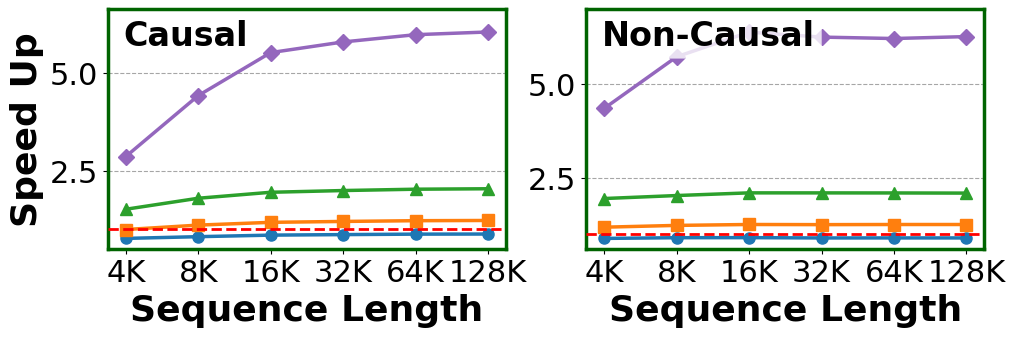

Write the Python code that produced this figure.
import matplotlib.pyplot as plt
import numpy as np

# batch size = 1 causal = true
full_latency_causal = {"4K": 1.1158779, "8K": 4.0422357, "16K": 15.793196, "32K": 62.3588398, "64K": 247.993487, "128K": 989.253952}
dba_latency_causal = {
    "4K": {0.3: 1.4640241, 0.5: 1.1280115, 0.7: 0.7395956, 0.9: 0.39033815},
    "8K": {0.3: 5.0129830, 0.5: 3.66645492, 0.7: 2.2570140, 0.9: 0.91449357},
    "16K": {0.3: 18.6643976, 0.5: 13.455218, 0.7: 8.124419, 0.9: 2.86007672},
    "32K": {0.3: 72.564858, 0.5: 52.1068342, 0.7: 31.363580, 0.9: 10.760899},
    "64K": {0.3: 284.571751, 0.5: 203.957882, 0.7: 122.618406, 0.9: 41.4623606},
    "128K": {0.3: 1131.99090, 0.5: 809.7818106, 0.7: 486.329128, 0.9: 163.495710}
}

# batch size = 1 causal = false
full_latency_non_causal = {"4K": 2.1906331, "8K": 8.1184811, "16K": 31.671566, "32K": 125.207883, "64K": 496.848991, "128K": 1978.5132}
dba_latency_non_causal = {
    "4K": {0.3: 2.46657319, 0.5: 1.8447011, 0.7: 1.122290, 0.9: 0.5029276},
    "8K": {0.3: 8.9518986, 0.5: 6.5734554, 0.7: 3.9960544, 0.9: 1.4161236},
    "16K": {0.3: 34.851188, 0.5: 25.148488, 0.7: 15.060139, 0.9: 4.9564979},
    "32K": {0.3: 139.078779, 0.5: 99.7355625, 0.7: 59.558219, 0.9: 20.009398},
    "64K": {0.3: 551.264386, 0.5: 394.649086, 0.7: 236.528368, 0.9: 79.883900},
    "128K": {0.3: 2196.712695, 0.5: 1571.744962, 0.7: 943.687186, 0.9: 315.50451405}
}

# Set style
plt.rcParams.update({
    "font.family": "serif",
    "font.serif": ["Times", "Times New Roman", "serif"],
    "axes.labelsize": 26,
    "axes.titlesize": 26,
    "xtick.labelsize": 22,
    "ytick.labelsize": 22,
    "legend.fontsize": 20,
    "figure.dpi": 300,
    "pdf.fonttype": 42,
    "ps.fonttype": 42
})

def plot_combined_speedup():
    fig, axes = plt.subplots(1, 2, figsize=(10, 3.5))

    seq_lens = list(full_latency_causal.keys())
    sparsities = [0.3, 0.5, 0.7, 0.9]

    x = np.arange(len(seq_lens))

    # color palette and markers
    colors = ['#1f77b4', '#ff7f0e', '#2ca02c', '#9467bd']
    markers = ['o', 's', '^', 'D']

    # Plot causal on Left (axes[0]), non-causal on Right (axes[1])
    for i, is_causal in enumerate([True, False]):
        ax = axes[i]

        # Draw grid behind the lines
        ax.set_axisbelow(True)
        ax.yaxis.grid(True, linestyle='--', alpha=0.7, color='gray')

        full_latency = full_latency_causal if is_causal else full_latency_non_causal
        dba_latency = dba_latency_causal if is_causal else dba_latency_non_causal
        title_str = 'Causal' if is_causal else 'Non-Causal'

        for idx, sparsity in enumerate(sparsities):
            # Calculate speedup: Baseline Latency / DBA Latency
            speedups = [full_latency[seq] / dba_latency[seq][sparsity] for seq in seq_lens]

            ax.plot(x, speedups, label=f'DBA (s={sparsity})',
                   color=colors[idx], marker=markers[idx], markersize=8,
                   linewidth=2.5, zorder=3)

        if is_causal:
            ax.set_ylabel('Speed Up', fontweight='bold')

        ax.set_xlabel('Sequence Length', fontweight='bold')
        ax.set_xticks(x)
        ax.set_xticklabels(seq_lens)

        # Add baseline
        ax.axhline(1.0, color='red', linestyle='--', linewidth=2, label='FlashAttn (1.0x)', zorder=4)

        # Add titles inside plot at top-left
        ax.text(0.04, 0.96, title_str, transform=ax.transAxes, fontweight='bold',
                fontsize=24, va='top', ha='left',
                bbox=dict(boxstyle='round,pad=0.2', facecolor='white', alpha=0.8, edgecolor='none'))

        # Give a little bit of breathing room at the top
        ymin, ymax = ax.get_ylim()
        ax.set_ylim(ymin, ymax * 1.05)

        for spine in ax.spines.values():
            spine.set_linewidth(2.5)
            spine.set_color('darkgreen')

    # # Add shared Legend centrally, right above both plots
    # lines, labels = axes[0].get_legend_handles_labels()
    # fig.legend(lines, labels, loc='lower center', bbox_to_anchor=(0.5, 1.02),
    #            ncol=3, fontsize=20, frameon=True, columnspacing=0.8, handletextpad=0.4)

    plt.tight_layout(w_pad=2.0)
    plot_filename = 'combined_kernel_speedup_h20.pdf'
    plt.savefig(plot_filename, bbox_inches='tight')
    print(f"Saved plot to {plot_filename}")

plot_combined_speedup()
